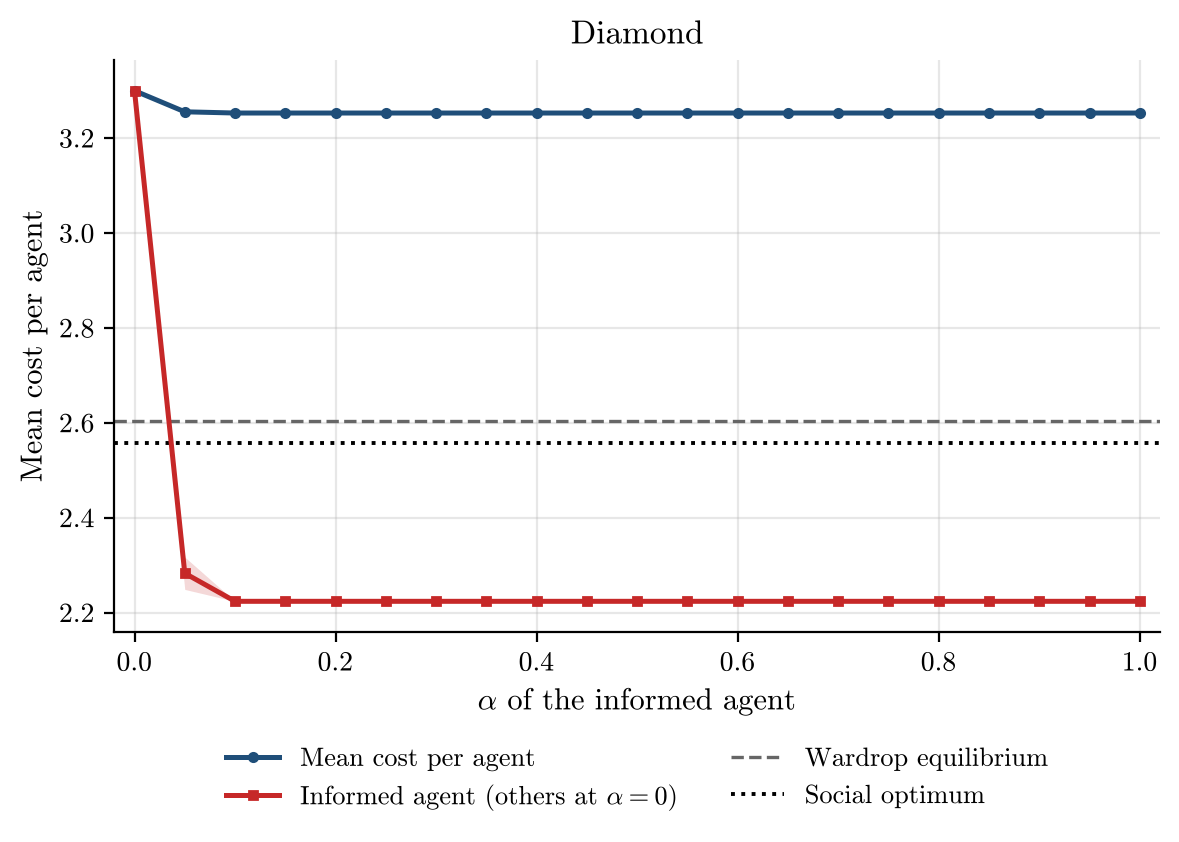

The file beside this chart, header and first rows:
alpha, runs, incomplete_runs, mean_cost_per_agent, mean_cost_per_agent_ci95, informed_agent_cost, informed_agent_cost_ci95, wardrop_per_agent, optimum_per_agent
0.0, 200, 0, 3.3, 0.0, 3.3, 0.0, 2.604, 2.558
0.05, 200, 0, 3.256, 0.001489, 2.283, 0.03408, 2.604, 2.558
0.1, 200, 0, 3.253, 0.0, 2.224, 0.0, 2.604, 2.558
0.15, 200, 0, 3.253, 0.0, 2.224, 0.0, 2.604, 2.558
0.2, 200, 0, 3.253, 0.0, 2.224, 0.0, 2.604, 2.558
0.25, 200, 0, 3.253, 0.0, 2.224, 0.0, 2.604, 2.558
0.3, 200, 0, 3.253, 0.0, 2.224, 0.0, 2.604, 2.558
0.35, 200, 0, 3.253, 0.0, 2.224, 0.0, 2.604, 2.558
0.4, 200, 0, 3.253, 0.0, 2.224, 0.0, 2.604, 2.558
0.45, 200, 0, 3.253, 0.0, 2.224, 0.0, 2.604, 2.558
0.5, 200, 0, 3.253, 0.0, 2.224, 0.0, 2.604, 2.558
0.55, 200, 0, 3.253, 0.0, 2.224, 0.0, 2.604, 2.558
0.6, 200, 0, 3.253, 0.0, 2.224, 0.0, 2.604, 2.558
0.65, 200, 0, 3.253, 0.0, 2.224, 0.0, 2.604, 2.558
0.7, 200, 0, 3.253, 0.0, 2.224, 0.0, 2.604, 2.558
0.75, 200, 0, 3.253, 0.0, 2.224, 0.0, 2.604, 2.558
0.8, 200, 0, 3.253, 0.0, 2.224, 0.0, 2.604, 2.558
0.85, 200, 0, 3.253, 0.0, 2.224, 0.0, 2.604, 2.558
0.9, 200, 0, 3.253, 0.0, 2.224, 0.0, 2.604, 2.558
0.95, 200, 0, 3.253, 0.0, 2.224, 0.0, 2.604, 2.558
1.0, 200, 0, 3.253, 0.0, 2.224, 0.0, 2.604, 2.558
